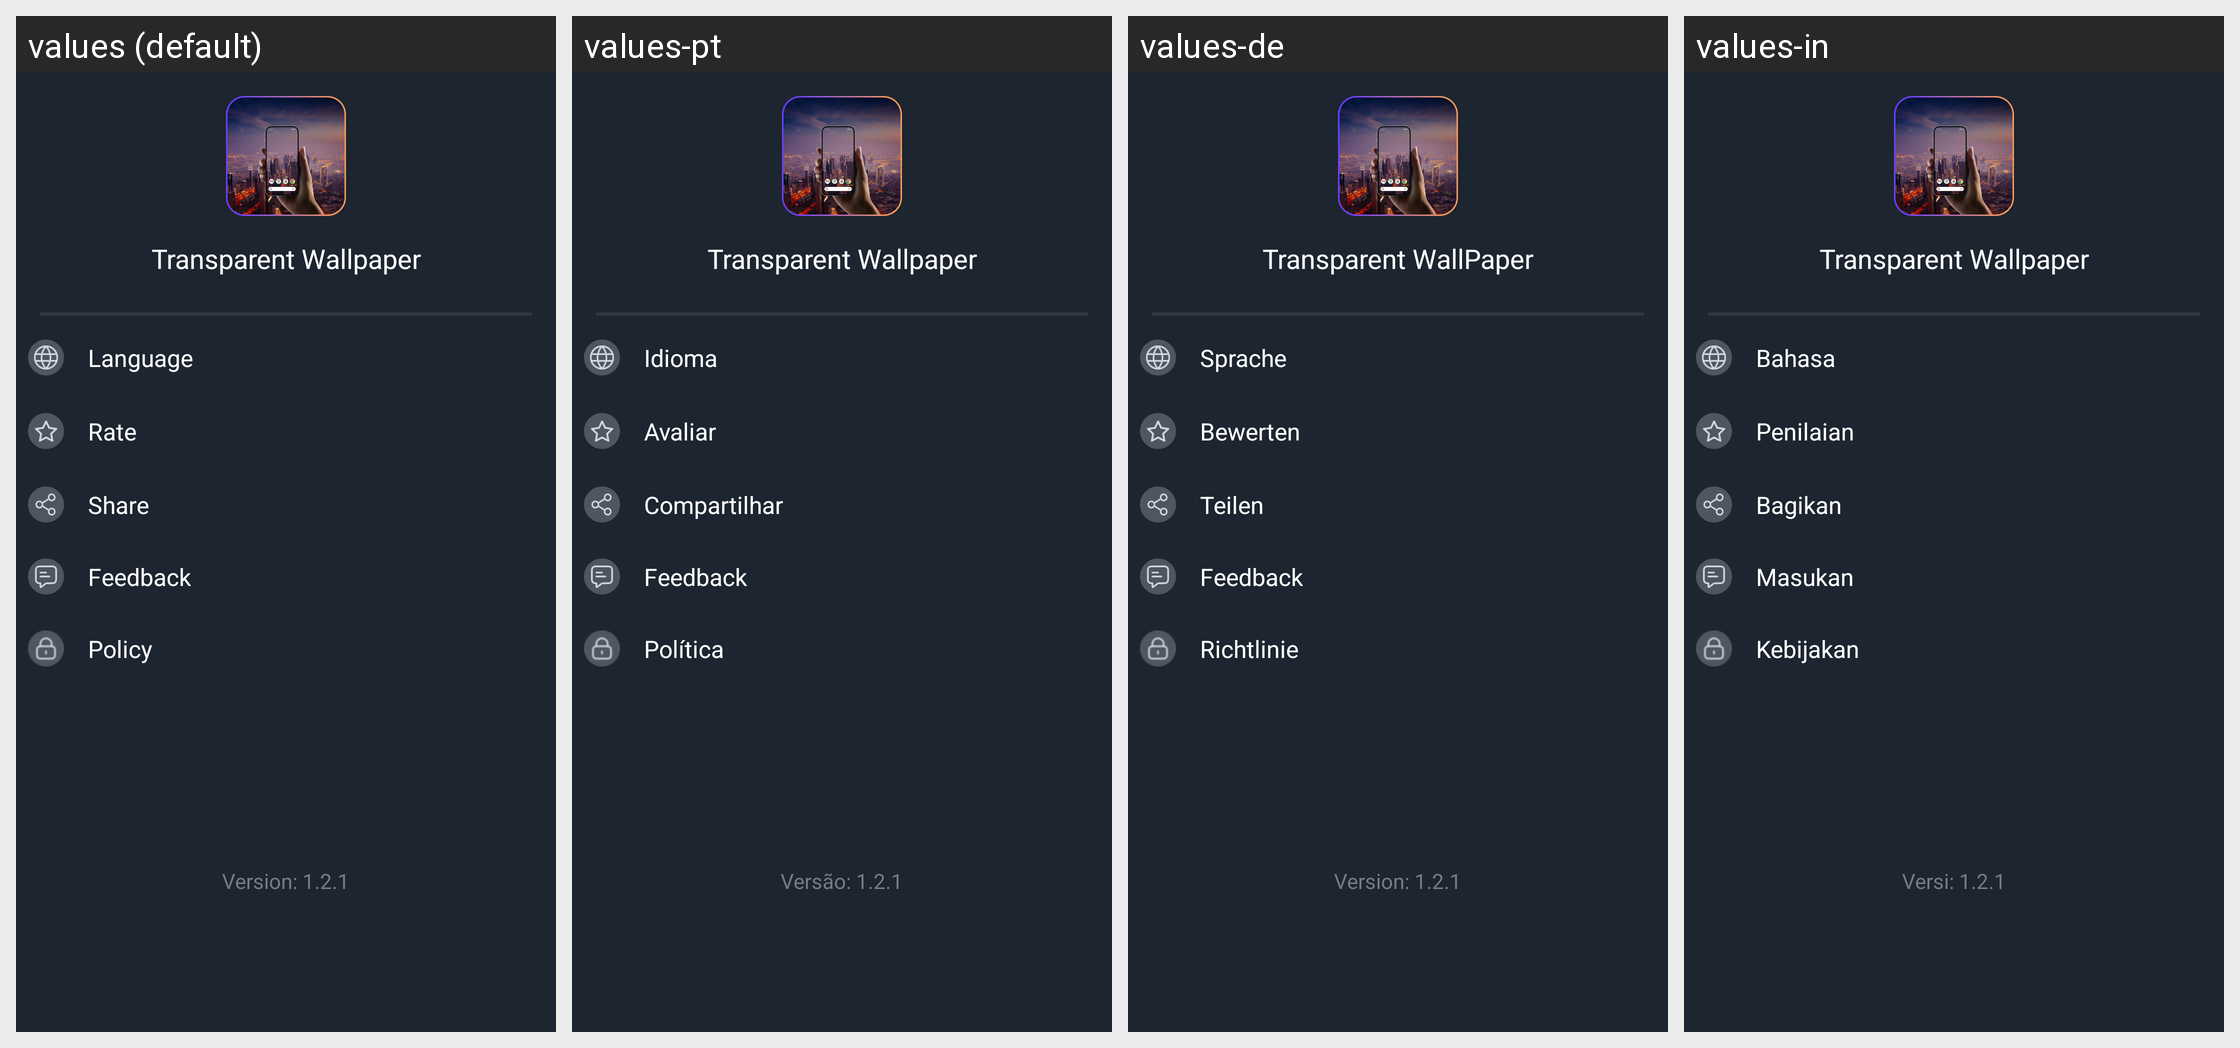

This grid shows one Android layout under several languages. Give, for every string resource on the screen, its name, the default text and each shown locale's text.
Android screen res/layout/activity_setting_screen.xml rendered under 4 locales, left to right: values (default), values-pt, values-de, values-in. Device: Nexus 5 (rendered at 1080×1920; each locale shown at half size, 540×960, under a caption strip naming it); theme Theme.WallPaper.
Other locales in the repository, not shown: values-en, values-es, values-fr, values-hi, values-zh.
Strings drawn on this screen, with the default value and each locale's value (text and hints the layout hard-codes, and strings that could not be matched under every locale, appear in the picture but are not listed):

app_name
  values: Transparent Wallpaper
  values-pt: Transparent Wallpaper
  values-de: Transparent WallPaper
  values-in: Transparent Wallpaper

language
  values: Language
  values-pt: Idioma
  values-de: Sprache
  values-in: Bahasa

rate
  values: Rate
  values-pt: Avaliar
  values-de: Bewerten
  values-in: Penilaian

share
  values: Share
  values-pt: Compartilhar
  values-de: Teilen
  values-in: Bagikan

feedback
  values: Feedback
  values-pt: Feedback
  values-de: Feedback
  values-in: Masukan

policy
  values: Policy
  values-pt: Política
  values-de: Richtlinie
  values-in: Kebijakan

version
  values: Version: 1.2.1
  values-pt: Versão: 1.2.1
  values-de: Version: 1.2.1
  values-in: Versi: 1.2.1
